Run: headless pygame with SDL's dummy video driver; simulated clock (each Clock.tick advances the game by its frame time, no real sleeping); random seed 0; keys injected as events and as key.get_pressed() state; no mouse input.
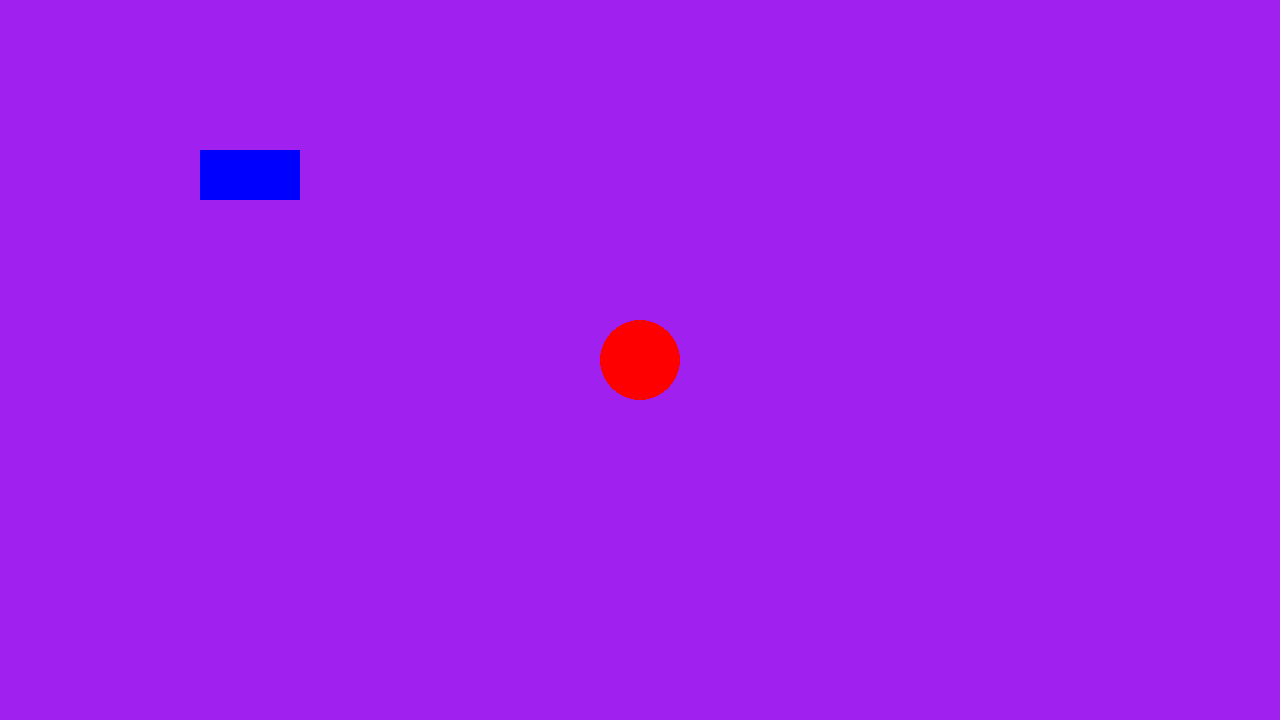
Frame 1 of 4 · flips 1–60 · no input
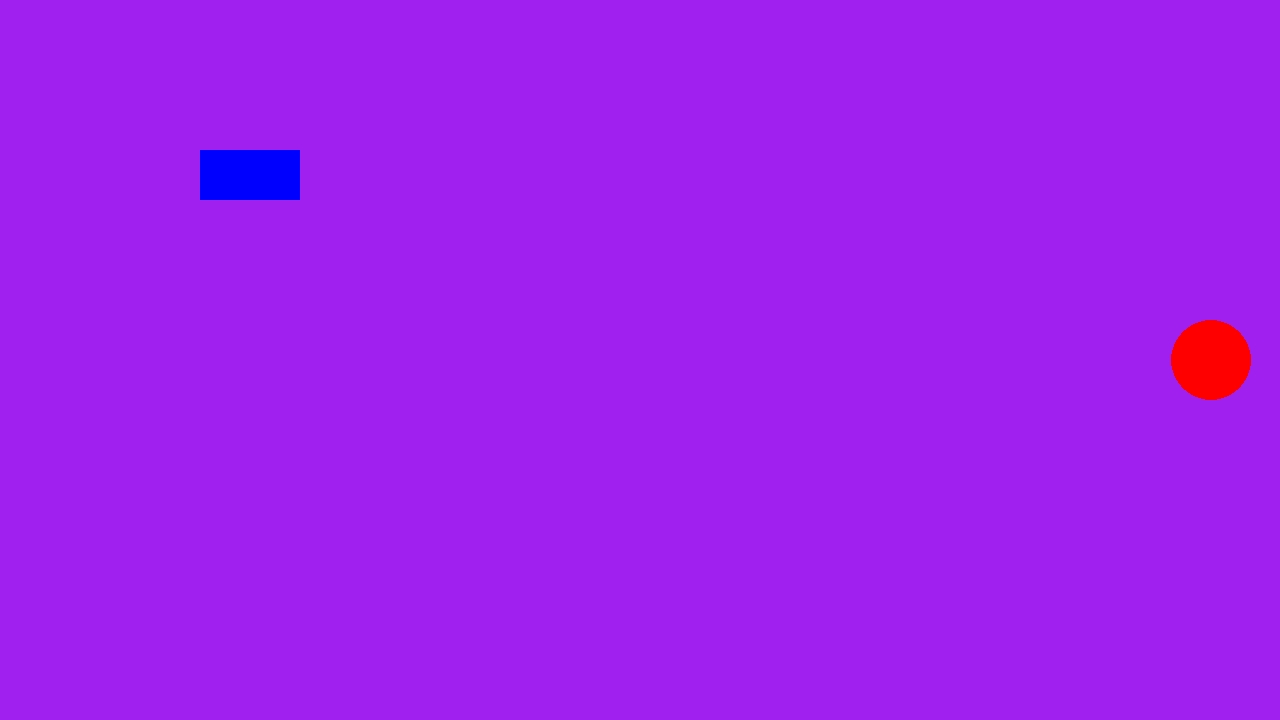
Frame 2 of 4 · flips 61–180 · tapped SPACE, RETURN · held RIGHT (→), D
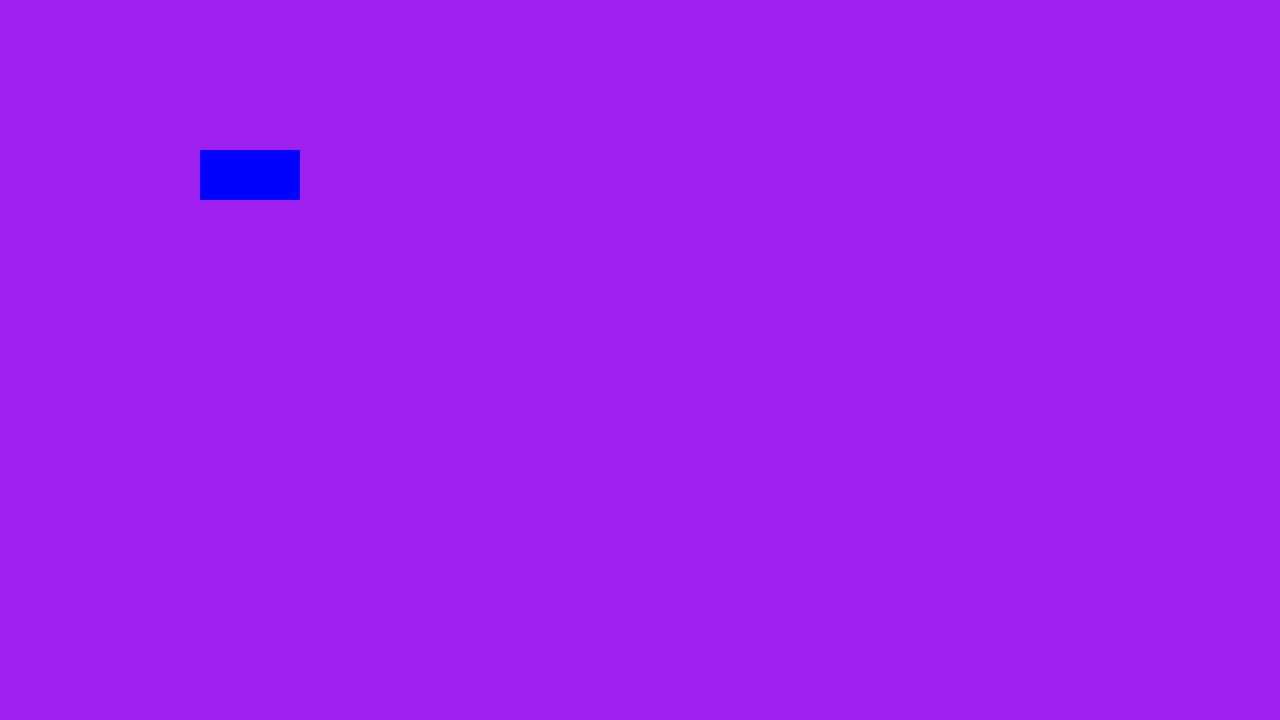
Frame 3 of 4 · flips 181–300 · held DOWN (↓), S
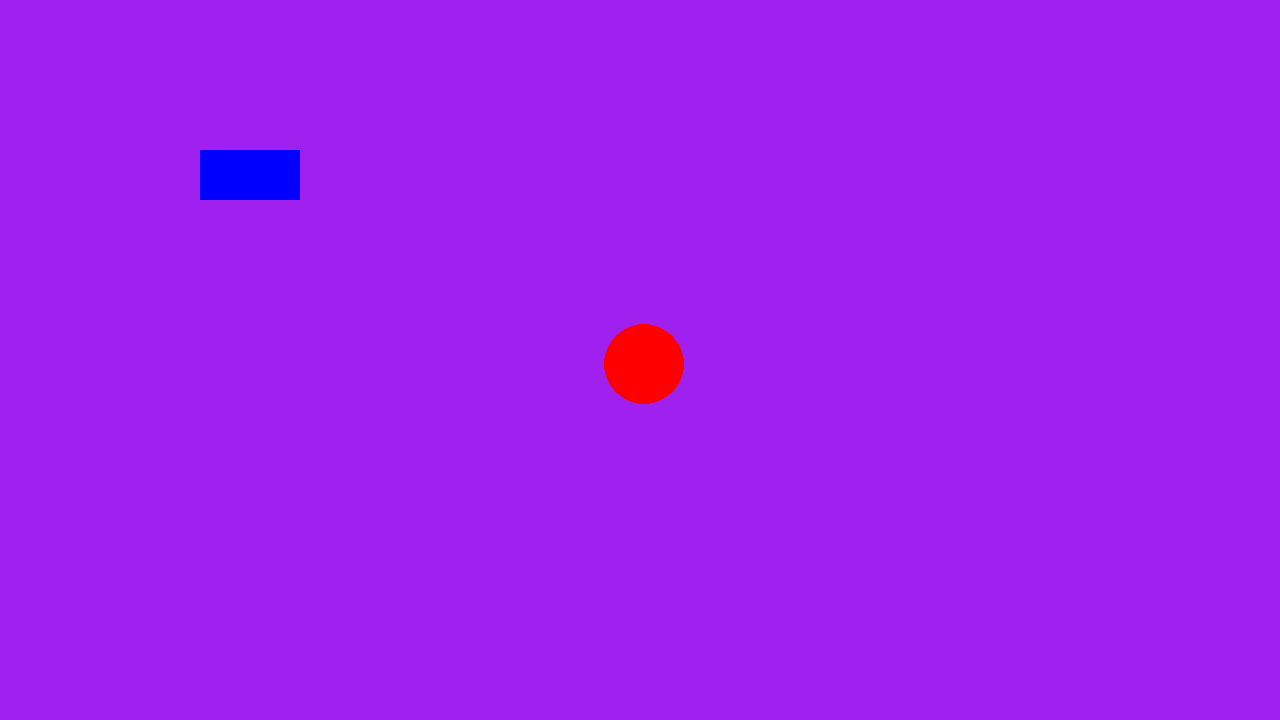
Frame 4 of 4 · flips 301–420 · held LEFT (←), A, UP (↑), W

The pygame program that drew these frames:

# This file should support everything to do with both sending commands
# and receiving sensor information back from the sensors
# key object is that it can be operated and tested independently of the vision and kite detection
# setup

# proposed to move quite a few parts here from basic_motion_detection including
# 1) setup of the base and controls
# 2) standalone operation
# 3) normal operation will be to accept and return values to the vision setup

# Example file showing a basic pygame "game loop"
import pygame

def standalone(command = 'N'):
    # pygame setup
    pygame.init()
    screen = pygame.display.set_mode((1280, 720))
    clock = pygame.time.Clock()
    running = True
    dt = 0
    player_pos = pygame.Vector2(screen.get_width() / 2, screen.get_height() / 2)

    while running:
        # poll for events
        # pygame.QUIT event means the user clicked X to close your window
        for event in pygame.event.get():
            if event.type == pygame.QUIT:
                running = False

        screen.fill("purple")
        pygame.draw.circle(screen, "red", player_pos, 40)
        pygame.draw.rect(screen, "blue", (200,150,100,50))

        keys = pygame.key.get_pressed()
        if keys[pygame.K_w]:
            player_pos.y -= 300 * dt
        if keys[pygame.K_s]:
            player_pos.y += 300 * dt
        if keys[pygame.K_a]:
            player_pos.x -= 300 * dt
        if keys[pygame.K_d]:
            player_pos.x += 300 * dt

        # fill the screen with a color to wipe away anything from last frame

        # RENDER YOUR GAME HERE

        # flip() the display to put your work on screen
        pygame.display.flip()
        dt = clock.tick(60) / 1000

    return()


if __name__ == "__main__":
    standalone(command = 'N')
    pygame.quit()
